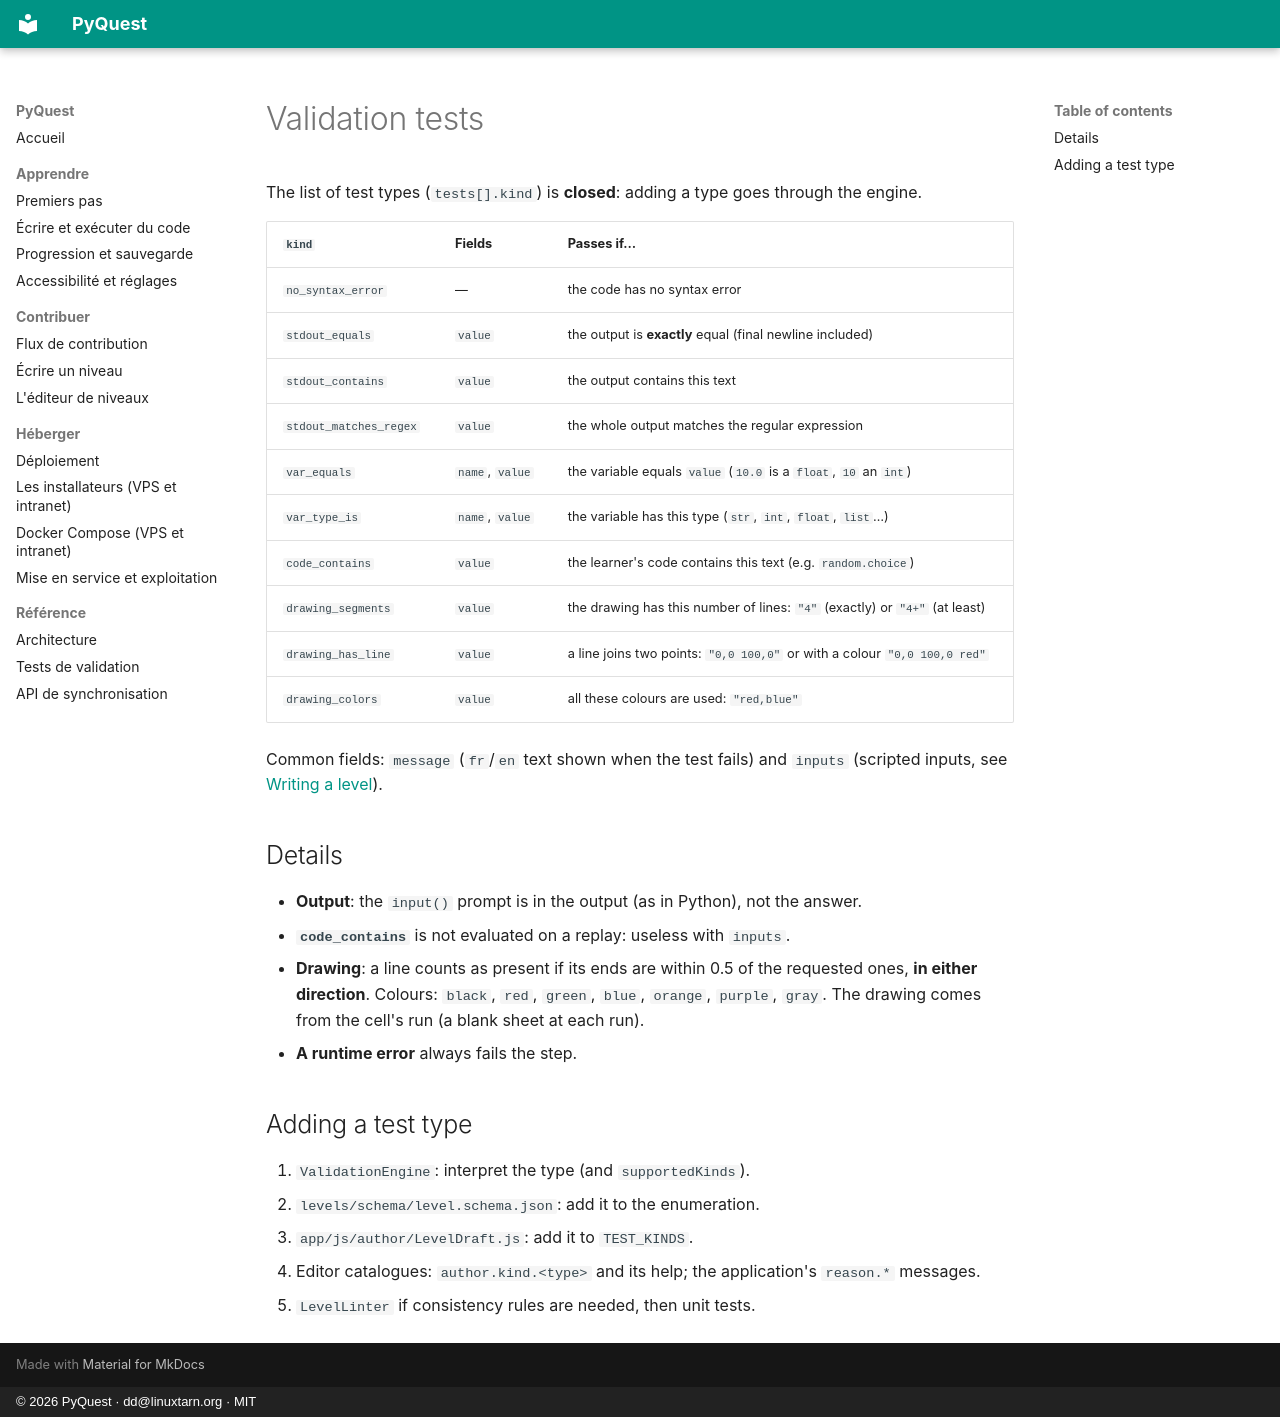

repository: deunix-educ/PyQuest · page: en/reference/tests/index.html · generator: mkdocs · copyright: © 2026 PyQuest · dd@linuxtarn.org · MIT

# Validation tests

The list of test types (`tests[].kind`) is **closed**: adding a type goes through the engine.

| `kind` | Fields | Passes if… |
|---|---|---|
| `no_syntax_error` | — | the code has no syntax error |
| `stdout_equals` | `value` | the output is **exactly** equal (final newline included) |
| `stdout_contains` | `value` | the output contains this text |
| `stdout_matches_regex` | `value` | the whole output matches the regular expression |
| `var_equals` | `name`, `value` | the variable equals `value` (`10.0` is a `float`, `10` an `int`) |
| `var_type_is` | `name`, `value` | the variable has this type (`str`, `int`, `float`, `list`…) |
| `code_contains` | `value` | the learner's code contains this text (e.g. `random.choice`) |
| `drawing_segments` | `value` | the drawing has this number of lines: `"4"` (exactly) or `"4+"` (at least) |
| `drawing_has_line` | `value` | a line joins two points: `"0,0 100,0"` or with a colour `"0,0 100,0 red"` |
| `drawing_colors` | `value` | all these colours are used: `"red,blue"` |

Common fields: `message` (`fr`/`en` text shown when the test fails) and `inputs` (scripted inputs, see
[Writing a level](../contribute/write-level.md)).

## Details

- **Output**: the `input()` prompt is in the output (as in Python), not the answer.
- **`code_contains`** is not evaluated on a replay: useless with `inputs`.
- **Drawing**: a line counts as present if its ends are within 0.5 of the requested ones, **in either direction**.
  Colours: `black`, `red`, `green`, `blue`, `orange`, `purple`, `gray`. The drawing comes from the cell's run (a
  blank sheet at each run).
- **A runtime error** always fails the step.

## Adding a test type

1. `ValidationEngine`: interpret the type (and `supportedKinds`).
2. `levels/schema/level.schema.json`: add it to the enumeration.
3. `app/js/author/LevelDraft.js`: add it to `TEST_KINDS`.
4. Editor catalogues: `author.kind.<type>` and its help; the application's `reason.*` messages.
5. `LevelLinter` if consistency rules are needed, then unit tests.
